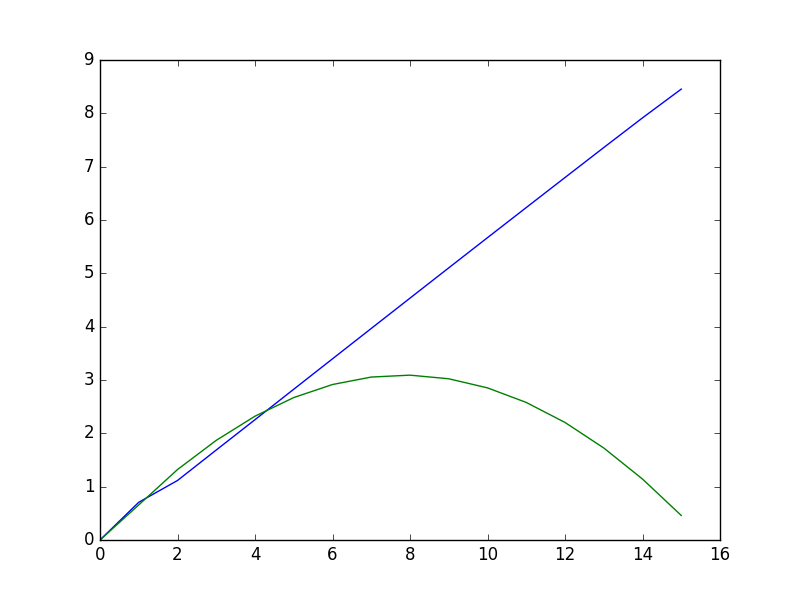

Data behind this chart, as committed beside it:
0, 0.000000, 0.000000
0, 0.7071, 0.6581
0, 1.116, 1.321
0, 1.687, 1.869
0, 2.256, 2.322
0, 2.827, 2.671
0, 3.397, 2.915
0, 3.966, 3.055
0, 4.535, 3.091
0, 5.103, 3.023
0, 5.669, 2.852
0, 6.233, 2.579
0, 6.796, 2.204
0, 7.358, 1.725
0, 7.915, 1.143
0, 8.454, 0.4601
